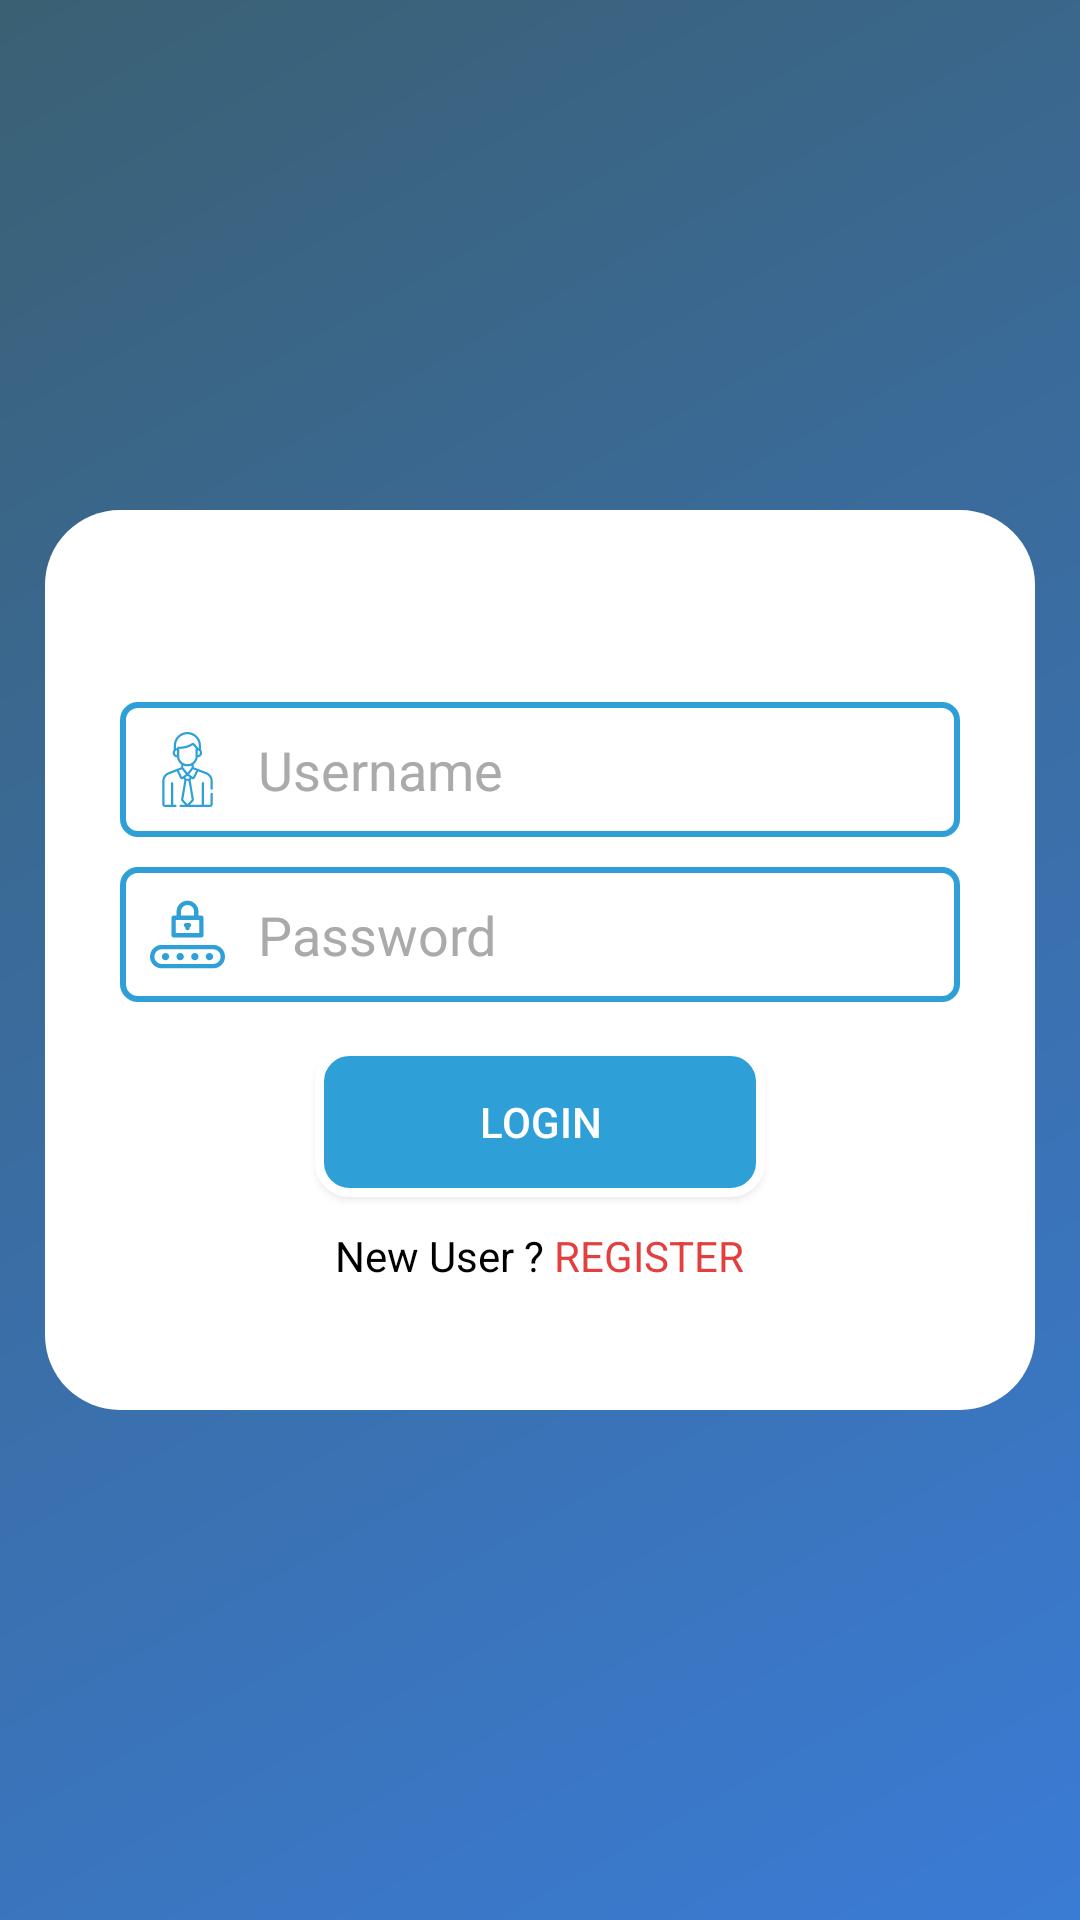

Produce the Android XML layout that renders to this screen, including the resource entries it uses.
<!-- AndroidManifest.xml: application theme AppTheme -->
<!-- res/layout/fragment_login.xml -->
<?xml version="1.0" encoding="utf-8"?>
<FrameLayout xmlns:android="http://schemas.android.com/apk/res/android"
    android:background="@drawable/login_back"
    android:layout_width="match_parent"
    android:layout_height="match_parent">


    <LinearLayout
        android:orientation="horizontal"
        android:layout_width="match_parent"
        android:layout_height="match_parent">

        <LinearLayout
            android:background="@drawable/logincardback"
            android:layout_width="match_parent"
            android:layout_gravity="center"
            android:gravity="center"
            android:layout_margin="@dimen/margin_padding_15"
            android:orientation="vertical"
            android:layout_height="300dp">


            <LinearLayout
                android:id="@+id/lay_number"
                android:layout_width="match_parent"
                android:layout_height="wrap_content"
                android:orientation="vertical"
                android:gravity="center"
                android:layout_gravity="center"
                android:layout_marginStart="@dimen/margin_padding_20"
                android:layout_marginEnd="@dimen/margin_padding_20">

                <LinearLayout
                    android:layout_width="match_parent"
                    android:layout_height="wrap_content"
                    android:id="@+id/lay_mob"
                    android:layout_marginLeft="@dimen/margin_padding_5"
                    android:layout_marginRight="@dimen/margin_padding_5"
                    android:padding="5dp"
                    android:layout_marginTop="22dp"
                    android:background="@drawable/login_edittext"
                    android:orientation="horizontal">

                    <ImageView
                        android:layout_width="25dp"
                        android:layout_height="25dp"
                        android:layout_marginLeft="5dp"
                        android:layout_gravity="center"
                        android:layout_marginRight="5dp"
                        android:src="@drawable/vec_username" />

                    <View
                        android:layout_width="1dp"
                        android:layout_height="32dp"
                        android:background="#ffffff" />

                    <EditText
                        android:id="@+id/et_username"
                        android:layout_width="match_parent"
                        android:layout_height="35dp"
                        android:layout_marginLeft="5dp"
                        android:layout_marginRight="5dp"
                        android:maxLines="1"
                        android:textColor="@android:color/black"
                        android:textColorHint="@android:color/darker_gray"
                        android:imeOptions="actionNext"
                        android:singleLine="true"
                        android:background="@android:color/transparent"
                        android:hint="@string/username" />

                </LinearLayout>


                <LinearLayout
                    android:layout_width="match_parent"
                    android:layout_height="wrap_content"
                    android:id="@+id/lay_password"
                    android:layout_marginLeft="@dimen/margin_padding_5"
                    android:layout_marginRight="@dimen/margin_padding_5"
                    android:padding="5dp"
                    android:layout_marginTop="@dimen/margin_padding_10"
                    android:background="@drawable/login_edittext"
                    android:orientation="horizontal">

                    <ImageView
                        android:layout_width="25dp"
                        android:layout_height="25dp"
                        android:layout_marginLeft="5dp"
                        android:layout_gravity="center"
                        android:layout_marginRight="5dp"
                        android:src="@drawable/vec_password" />

                    <View
                        android:layout_width="1dp"
                        android:layout_height="32dp"
                        android:background="#ffffff" />

                    <EditText
                        android:id="@+id/et_password"
                        android:layout_width="match_parent"
                        android:layout_height="35dp"
                        android:layout_marginLeft="5dp"
                        android:layout_marginRight="5dp"
                        android:inputType="textPassword"
                        android:maxLines="1"
                        android:textColor="@android:color/black"
                        android:textColorHint="@android:color/darker_gray"
                        android:singleLine="true"
                        android:background="@android:color/transparent"
                        android:hint="@string/password" />

                </LinearLayout>


                <LinearLayout
                    android:visibility="gone"
                    android:id="@+id/lay_for_pass"
                    android:layout_marginTop="@dimen/margin_padding_10"
                    android:layout_gravity="end"
                    android:gravity="end"
                    android:orientation="horizontal"
                    android:layout_width="match_parent"
                    android:layout_height="wrap_content">
                    <TextView
                        android:layout_gravity="center"
                        android:gravity="center"
                        android:text="Forgot "
                        android:layout_width="wrap_content"
                        android:layout_height="wrap_content"/>

                    <TextView
                        android:layout_gravity="center"
                        android:gravity="center"
                        android:textColor="@color/primary"
                        android:text="Password?"
                        android:layout_width="wrap_content"
                        android:layout_height="wrap_content"/>

                </LinearLayout>

            </LinearLayout>


            <Button
                android:layout_marginTop="@dimen/margin_padding_15"
                android:id="@+id/btn_SignIn"
                android:layout_width="150dp"
                android:background="@drawable/btn_back"
                android:textColor="@color/white"
                android:layout_height="50dp"
                android:text="@string/login" />


            <LinearLayout
                android:id="@+id/lay_new_user"
                android:layout_marginTop="@dimen/margin_padding_10"
                android:layout_gravity="center"
                android:gravity="center"
                android:orientation="horizontal"
                android:layout_width="match_parent"
                android:layout_height="wrap_content">
                <TextView
                    android:layout_gravity="center"
                    android:gravity="center"
                    android:textColor="@color/black"
                    android:text="New User ? "
                    android:layout_width="wrap_content"
                    android:layout_height="wrap_content"/>

                <TextView
                    android:layout_gravity="center"
                    android:gravity="center"
                    android:textColor="@color/primary"
                    android:text="@string/register"
                    android:layout_width="wrap_content"
                    android:layout_height="wrap_content"/>

            </LinearLayout>

        </LinearLayout>



    </LinearLayout>



</FrameLayout>
<!-- resources referenced by this layout -->
<resources>
  <color name="black">#000000</color>
  <color name="primary">#E43F3F</color>
  <color name="white">#FFFFFF</color>
  <dimen name="margin_padding_10">10dp</dimen>
  <dimen name="margin_padding_15">15dp</dimen>
  <dimen name="margin_padding_20">20dp</dimen>
  <dimen name="margin_padding_5">5dp</dimen>
  <!-- drawable btn_back (drawable) -->
  <?xml version="1.0" encoding="utf-8"?>
  <shape xmlns:android="http://schemas.android.com/apk/res/android" >
      <stroke android:width="3dp"
          android:color="@color/white" />
  
  
  
      <corners
          android:bottomLeftRadius="@dimen/margin_padding_10"
          android:bottomRightRadius="@dimen/margin_padding_10"
          android:topLeftRadius="@dimen/margin_padding_10"
          android:topRightRadius="@dimen/margin_padding_10" />
  
      <gradient android:angle="270"
          android:centerColor="#2fa0d7"
          android:endColor="#2fa0d7"
          android:startColor="#2fa0d7" />
  </shape>
  <!-- drawable login_back (drawable) -->
  <?xml version="1.0" encoding="utf-8"?>
  <shape xmlns:android="http://schemas.android.com/apk/res/android" android:shape="rectangle" >
  
      
      <gradient
          android:type="linear"
          android:startColor="#3a7bd5"
          android:endColor="#3a6073"
          android:angle="135"/>
  </shape>
  <!-- drawable login_edittext (drawable) -->
  <?xml version="1.0" encoding="utf-8"?>
  <shape xmlns:android="http://schemas.android.com/apk/res/android"
      android:padding="10dp"
      android:shape="rectangle">
      <stroke
          android:width="2dp"
          android:color="#2fa0d7" />
      <corners
          android:bottomLeftRadius="5dp"
          android:bottomRightRadius="5dp"
          android:topLeftRadius="5dp"
          android:topRightRadius="5dp" />
  </shape>
  <!-- drawable logincardback (drawable) -->
  <shape xmlns:android="http://schemas.android.com/apk/res/android"
      android:shape="rectangle">
  
      <solid android:color="@color/white" />
  
      <corners
          android:bottomLeftRadius="@dimen/margin_padding_25"
          android:bottomRightRadius="@dimen/margin_padding_25"
          android:topLeftRadius="@dimen/margin_padding_25"
          android:topRightRadius="@dimen/margin_padding_25" />
  
  
     
  </shape>
  <!-- drawable vec_password: vector/xml drawable (drawable, 2229 chars, omitted) -->
  <!-- drawable vec_username: vector/xml drawable (drawable, 3378 chars, omitted) -->
  <string name="login">Login</string>
  <string name="password">Password</string>
  <string name="register">REGISTER</string>
  <string name="username">Username</string>
  <style name="AppTheme" parent="Theme.MaterialComponents.NoActionBar">
          
          <item name="colorPrimary">@color/colorPrimary</item>
          <item name="colorPrimaryDark">#2fa0d7</item>
          <item name="colorAccent">@color/colorAccent</item>
          <item name="windowActionBar">false</item>
          <item name="windowNoTitle">true</item>
      </style>
  <dimen name="margin_padding_25">25dp</dimen>
  <color name="colorPrimary">#2fa0d7</color>
  <color name="colorAccent">#2fa0d7</color>
</resources>
